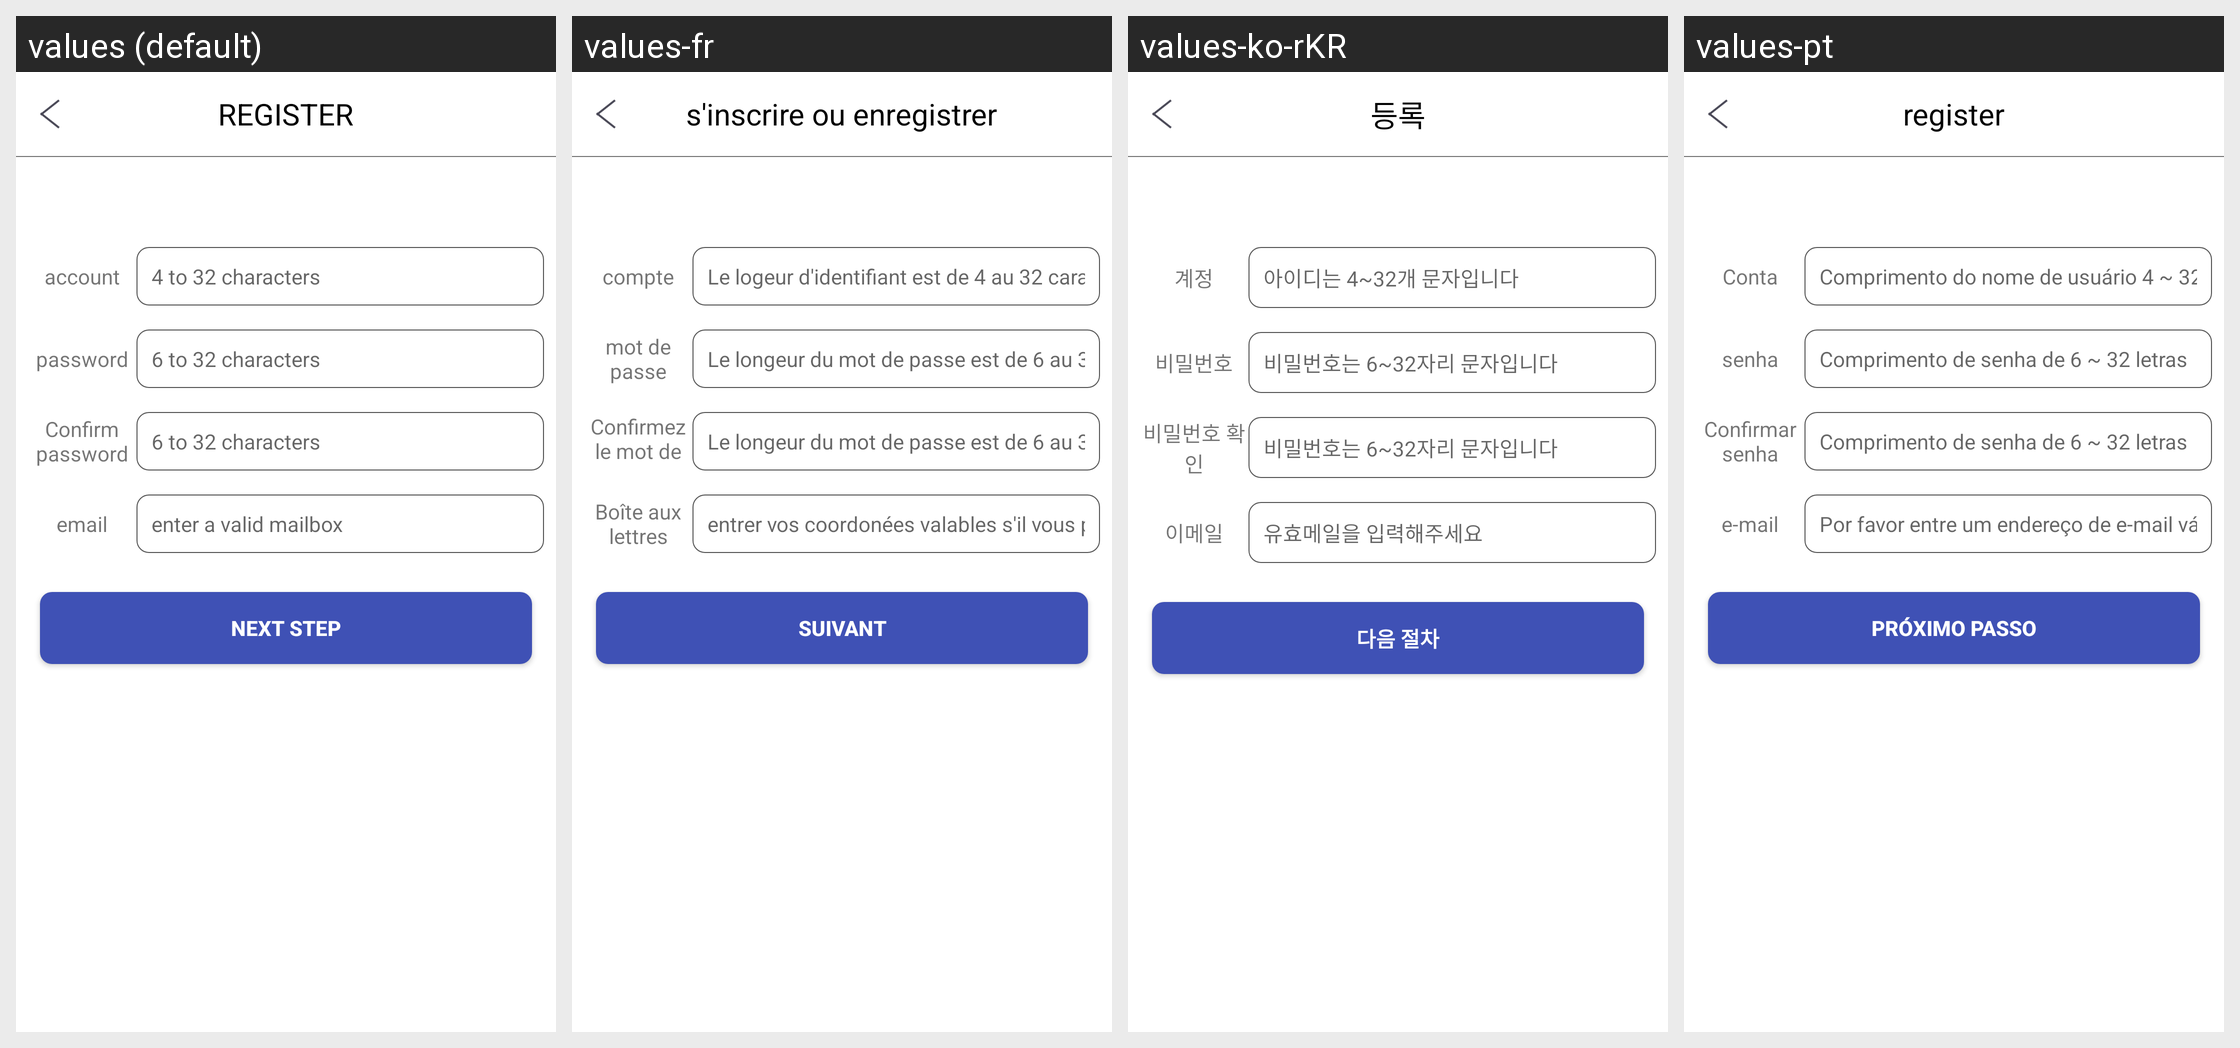

Strings drawn on this Android screen and how each of the app's shown locales translates them:
Android screen res/layout/regist_layout.xml rendered under 4 locales, left to right: values (default), values-fr, values-ko-rKR, values-pt. Device: Nexus 5 (rendered at 1080×1920; each locale shown at half size, 540×960, under a caption strip naming it); theme AppTheme.
Other locales in the repository, not shown: values-de, values-es, values-it, values-ja, values-pl-rPL, values-ru, values-th, values-tr, values-zh-rCN, values-zh-rHK, values-zh-rTW.
Strings drawn on this screen, with the default value and each locale's value (text and hints the layout hard-codes, and strings that could not be matched under every locale, appear in the picture but are not listed):

regist_to_login
  values: REGISTER
  values-fr: s'inscrire ou enregistrer
  values-ko-rKR: 등록
  values-pt: register

account_text
  values: account
  values-fr: compte
  values-ko-rKR: 계정
  values-pt: Conta

error_invalid_email
  values: 4 to 32 characters
  values-fr: Le logeur d'identifiant est de 4 au 32 caractères
  values-ko-rKR: 아이디는 4~32개 문자입니다
  values-pt: Comprimento do nome de usuário 4 ~ 32 letras

password
  values: password
  values-fr: mot de passe
  values-ko-rKR: 비밀번호
  values-pt: senha

error_invalid_password
  values: 6 to 32 characters
  values-fr: Le longeur du mot de passe est de 6 au 32 caratères
  values-ko-rKR: 비밀번호는 6~32자리 문자입니다
  values-pt: Comprimento de senha de 6 ~ 32 letras

confirm_pwd_regist
  values: Confirm password
  values-fr: Confirmez le mot de passe
  values-ko-rKR: 비밀번호 확인
  values-pt: Confirmar senha

new_user_email
  values: email
  values-fr: Boîte aux lettres
  values-ko-rKR: 이메일
  values-pt: e-mail

enter_available_email
  values: enter a valid mailbox
  values-fr: entrer vos coordonées valables s'il vous plaît
  values-ko-rKR: 유효메일을 입력해주세요
  values-pt: Por favor entre um endereço de e-mail válido

next_step
  values: Next step
  values-fr: suivant
  values-ko-rKR: 다음 절차
  values-pt: Próximo passo
